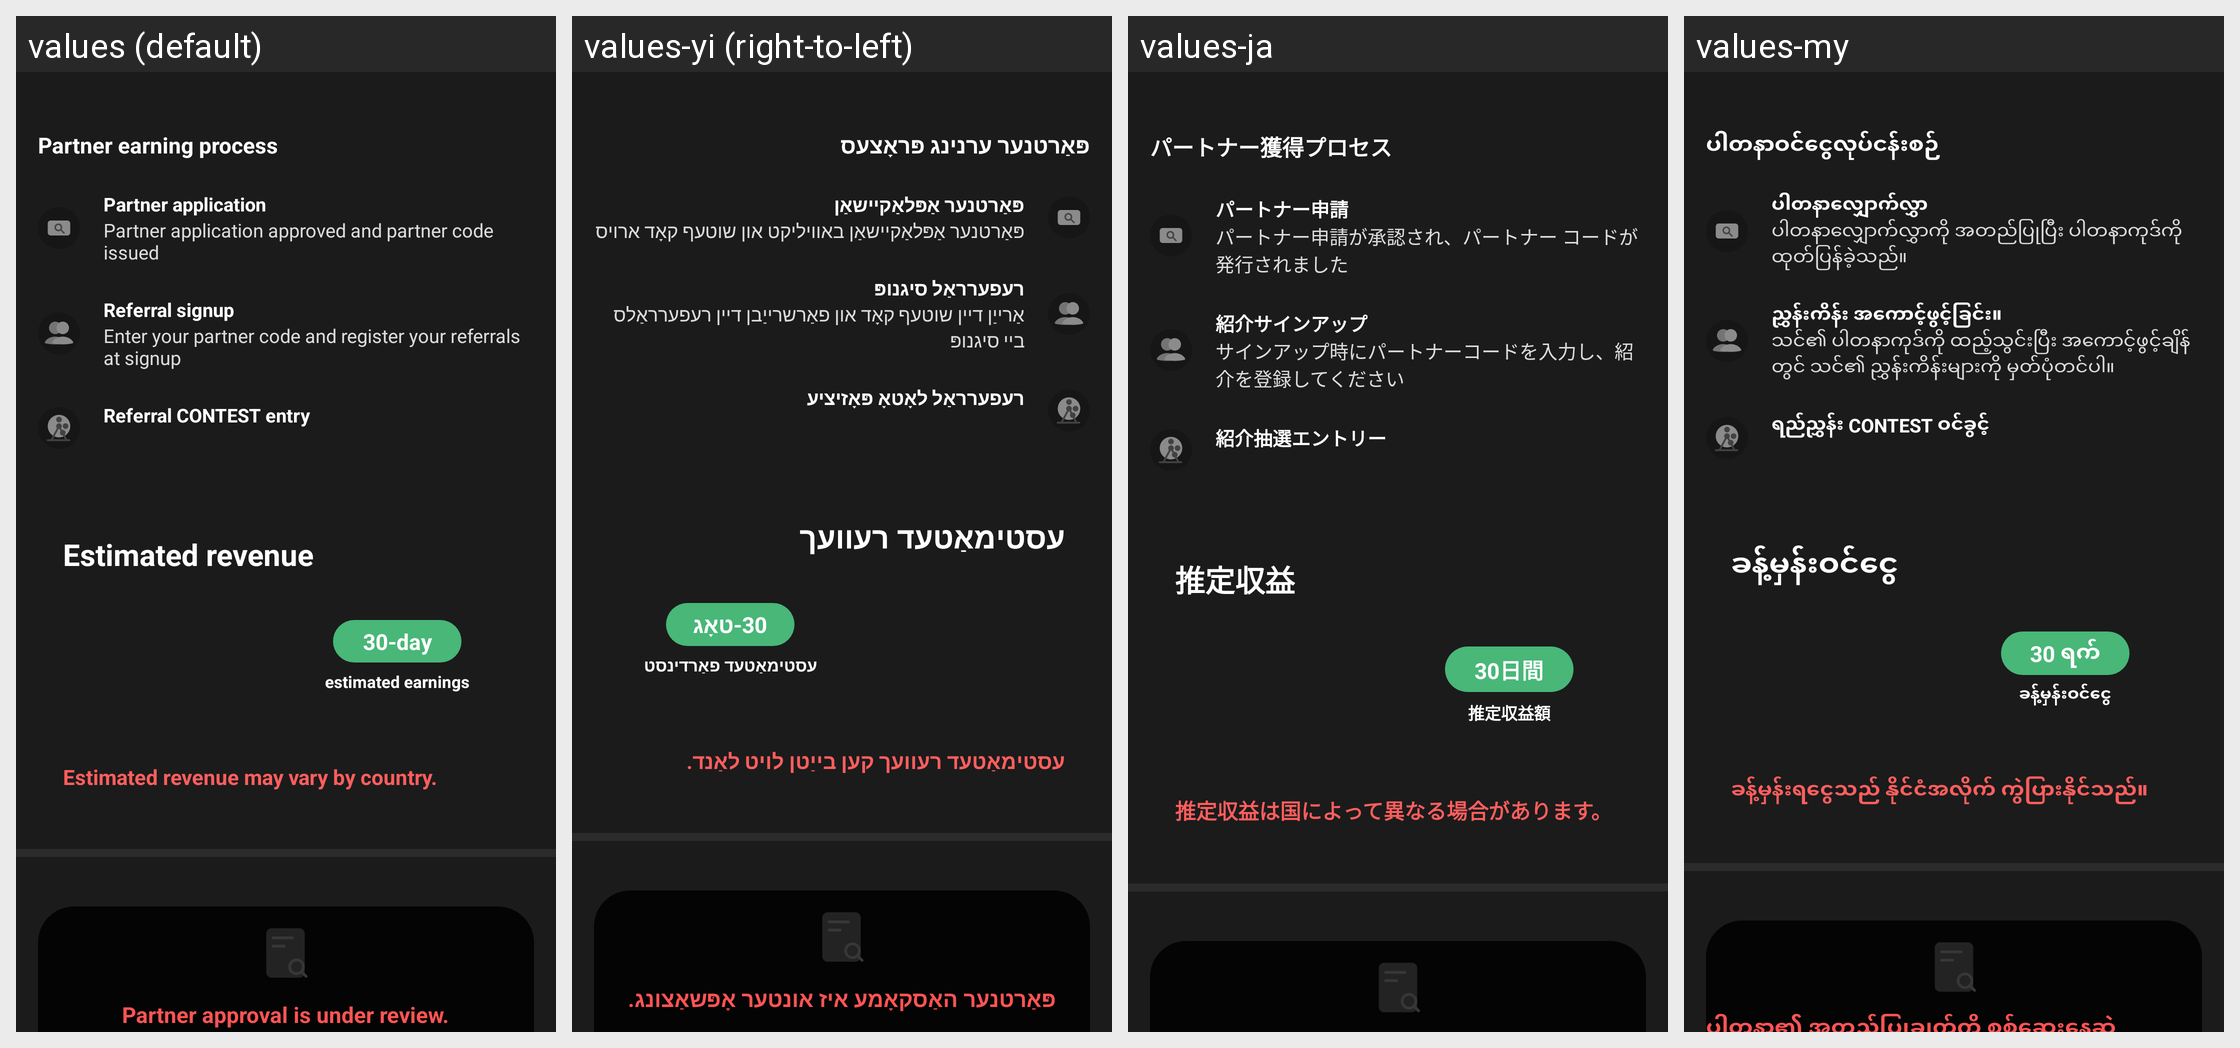

Locale-by-locale string values for the Android screen shown in this grid:
Android screen res/layout/activity_partner_req.xml rendered under 4 locales, left to right: values (default), values-yi (right-to-left), values-ja, values-my. Device: Nexus 5 (rendered at 1080×1920; each locale shown at half size, 540×960, under a caption strip naming it); theme AppTheme.
Other locales in the repository, not shown: values-af, values-am, values-ar, values-as, values-az, values-be, values-bg, values-bn, values-bs, values-ca, values-ceb, values-co, values-cs, values-cy, values-da, values-de, values-el, values-en, values-eo, values-es, values-et, values-eu, values-fa, values-fi, values-fr, values-fy, values-ga, values-gd, values-gl, values-gn, values-gu, values-ha, values-haw, values-he, values-hi, values-hmn, values-hr, values-ht, values-hu, values-hy, values-id, values-ig, values-is, values-it, values-jw, values-ka, values-kk, values-km, values-kn, values-ko, values-ku, values-ky, values-lb, values-lo, values-lt, values-lv, values-mg, values-mi, values-mk, values-ml, values-mn, values-mr, values-ms, values-mt, values-ne, values-nl, values-no, values-ny, values-or, values-pa, values-pl, values-ps, values-pt, values-ro, values-ru, values-rw, values-sd, values-si, values-sk, values-sl, values-sm, values-sn, values-so, values-sq, values-sr, values-st, values-su, values-sv, values-sw, values-ta, values-te, values-tg, values-th, values-tk, values-tr, values-tt, values-ug, values-uk, values-ur, values-uz, values-vi, values-xh, values-yo, values-zh-rCN, values-zh-rTW, values-zu.
Strings drawn on this screen, with the default value and each locale's value (text and hints the layout hard-codes, and strings that could not be matched under every locale, appear in the picture but are not listed):

word_partner_earn_process
  values: Partner earning process
  values-yi: פּאַרטנער ערנינג פּראָצעס
  values-ja: パートナー獲得プロセス
  values-my: ပါတနာဝင်ငွေလုပ်ငန်းစဉ်

word_partner_earn_process1
  values: Partner application
  values-yi: פּאַרטנער אַפּלאַקיישאַן
  values-ja: パートナー申請
  values-my: ပါတနာလျှောက်လွှာ

msg_partner_earn_process1_desc
  values: Partner application approved and partner code issued
  values-yi: פּאַרטנער אַפּלאַקיישאַן באוויליקט און שוטעף קאָד ארויס
  values-ja: パートナー申請が承認され、パートナー コードが発行されました
  values-my: ပါတနာလျှောက်လွှာကို အတည်ပြုပြီး ပါတနာကုဒ်ကို ထုတ်ပြန်ခဲ့သည်။

word_partner_earn_process2
  values: Referral signup
  values-yi: רעפערראַל סיגנופּ
  values-ja: 紹介サインアップ
  values-my: ညွှန်းကိန်း အကောင့်ဖွင့်ခြင်း။

msg_partner_earn_process2_desc
  values: Enter your partner code and register your referrals at signup
  values-yi: אַרייַן דיין שוטעף קאָד און פאַרשרייַבן דיין רעפערראַלס ביי סיגנופּ
  values-ja: サインアップ時にパートナーコードを入力し、紹介を登録してください
  values-my: သင်၏ ပါတနာကုဒ်ကို ထည့်သွင်းပြီး အကောင့်ဖွင့်ချိန်တွင် သင်၏ ညွှန်းကိန်းများကို မှတ်ပုံတင်ပါ။

word_partner_earn_process3
  values: Referral CONTEST entry
  values-yi: רעפערראַל לאָטאָ פּאָזיציע
  values-ja: 紹介抽選エントリー
  values-my: ရည်ညွှန်း CONTEST ဝင်ခွင့်

word_expect_earn
  values: Estimated revenue
  values-yi: עסטימאַטעד רעוועך
  values-ja: 推定収益
  values-my: ခန့်မှန်းဝင်ငွေ

word_30day
  values: 30-day
  values-yi: 30-טאָג
  values-ja: 30日間
  values-my: 30 ရက်

word_expect_earn_30day
  values: estimated earnings
  values-yi: עסטימאַטעד פאַרדינסט
  values-ja: 推定収益額
  values-my: ခန့်မှန်းဝင်ငွေ

msg_expect_earn_caution
  values: Estimated revenue may vary by country.
  values-yi: עסטימאַטעד רעוועך קען בייַטן לויט לאַנד.
  values-ja: 推定収益は国によって異なる場合があります。
  values-my: ခန့်မှန်းရငွေသည် နိုင်ငံအလိုက် ကွဲပြားနိုင်သည်။

word_req_partner
  values: Partner application
  values-yi: פּאַרטנער אַפּלאַקיישאַן
  values-ja: パートナー申請
  values-my: ပါတနာလျှောက်လွှာ
